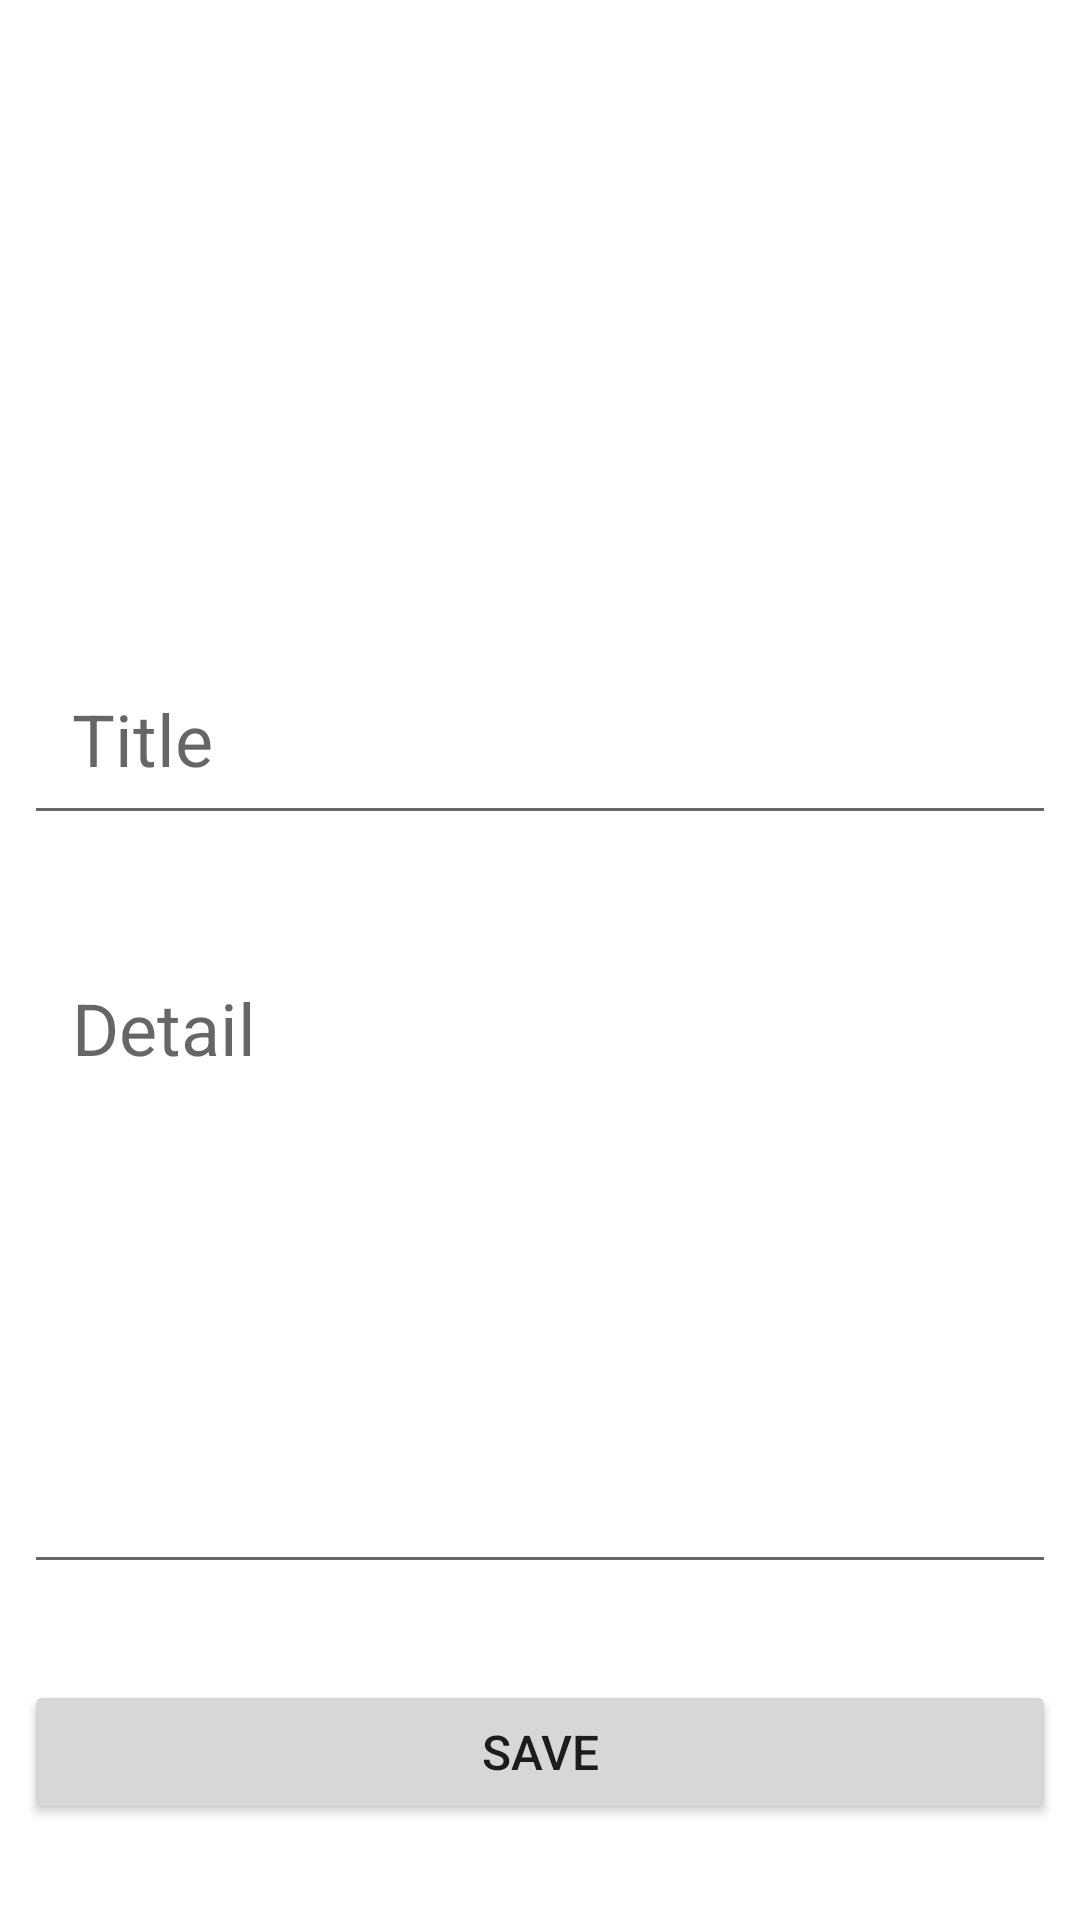

The Android layout XML behind this screen, and the referenced resources:
<!-- AndroidManifest.xml: application theme Theme.FirebaseAppExample -->
<!-- res/layout/activity_add.xml -->
<?xml version="1.0" encoding="utf-8"?>
<androidx.constraintlayout.widget.ConstraintLayout xmlns:android="http://schemas.android.com/apk/res/android"
    xmlns:app="http://schemas.android.com/apk/res-auto"
    xmlns:tools="http://schemas.android.com/tools"
    android:layout_width="match_parent"
    android:layout_height="match_parent"
    tools:context=".AddActivity">

    <ImageView
        android:id="@+id/addPhotoImageViewAddActivity"
        android:layout_width="150dp"
        android:layout_height="150dp"
        android:layout_marginStart="8dp"
        android:layout_marginTop="32dp"
        android:layout_marginEnd="8dp"
        android:src="@drawable/addphoto"
        android:scaleType="centerCrop"
        app:layout_constraintEnd_toEndOf="parent"
        app:layout_constraintHorizontal_bias="0.498"
        app:layout_constraintStart_toStartOf="parent"
        app:layout_constraintTop_toTopOf="parent" />

    <EditText
        android:id="@+id/titleEditTextAddActivity"
        android:layout_width="match_parent"
        android:layout_height="wrap_content"
        android:layout_marginStart="8dp"
        android:layout_marginTop="32dp"
        android:layout_marginEnd="8dp"
        android:hint="Title"
        android:padding="16dp"
        android:textSize="24dp"
        app:layout_constraintEnd_toEndOf="parent"
        app:layout_constraintHorizontal_bias="1.0"
        app:layout_constraintStart_toStartOf="parent"
        app:layout_constraintTop_toBottomOf="@+id/addPhotoImageViewAddActivity" />

    <EditText
        android:id="@+id/detailEditTextAddActivity"
        android:layout_width="match_parent"
        android:layout_height="0dp"
        android:layout_marginStart="8dp"
        android:layout_marginTop="32dp"
        android:layout_marginEnd="8dp"
        android:layout_marginBottom="32dp"
        android:hint="Detail"
        android:gravity="top"
        android:inputType="textMultiLine"
        android:padding="16dp"
        android:textSize="24dp"
        app:layout_constraintBottom_toTopOf="@+id/saveButton"
        app:layout_constraintEnd_toEndOf="parent"
        app:layout_constraintHorizontal_bias="0.0"
        app:layout_constraintStart_toStartOf="parent"
        app:layout_constraintTop_toBottomOf="@+id/titleEditTextAddActivity" />

    <Button
        android:id="@+id/saveButton"
        android:layout_width="match_parent"
        android:layout_height="wrap_content"
        android:layout_marginStart="8dp"
        android:layout_marginEnd="8dp"
        android:layout_marginBottom="32dp"
        android:text="save"
        android:textSize="16dp"
        app:layout_constraintBottom_toBottomOf="parent"
        app:layout_constraintEnd_toEndOf="parent"
        app:layout_constraintStart_toStartOf="parent" />

</androidx.constraintlayout.widget.ConstraintLayout>
<!-- resources referenced by this layout -->
<resources>
  <style name="Theme.FirebaseAppExample" parent="Theme.MaterialComponents.DayNight.DarkActionBar">
          
          <item name="colorPrimary">@color/purple_500</item>
          <item name="colorPrimaryVariant">@color/purple_700</item>
          <item name="colorOnPrimary">@color/white</item>
          
          <item name="colorSecondary">@color/teal_200</item>
          <item name="colorSecondaryVariant">@color/teal_700</item>
          <item name="colorOnSecondary">@color/black</item>
          
          <item name="android:statusBarColor">?attr/colorPrimaryVariant</item>
          
  
      </style>
  <!-- not gathered from this repository: default colours our renderer supplied (Android Studio template values) -->
  <color name="purple_500">#FF6200EE</color>
  <color name="purple_700">#FF3700B3</color>
  <color name="teal_200">#FF03DAC5</color>
  <color name="teal_700">#FF018786</color>
  <color name="black">#FF000000</color>
  <color name="white">#FFFFFFFF</color>
</resources>
